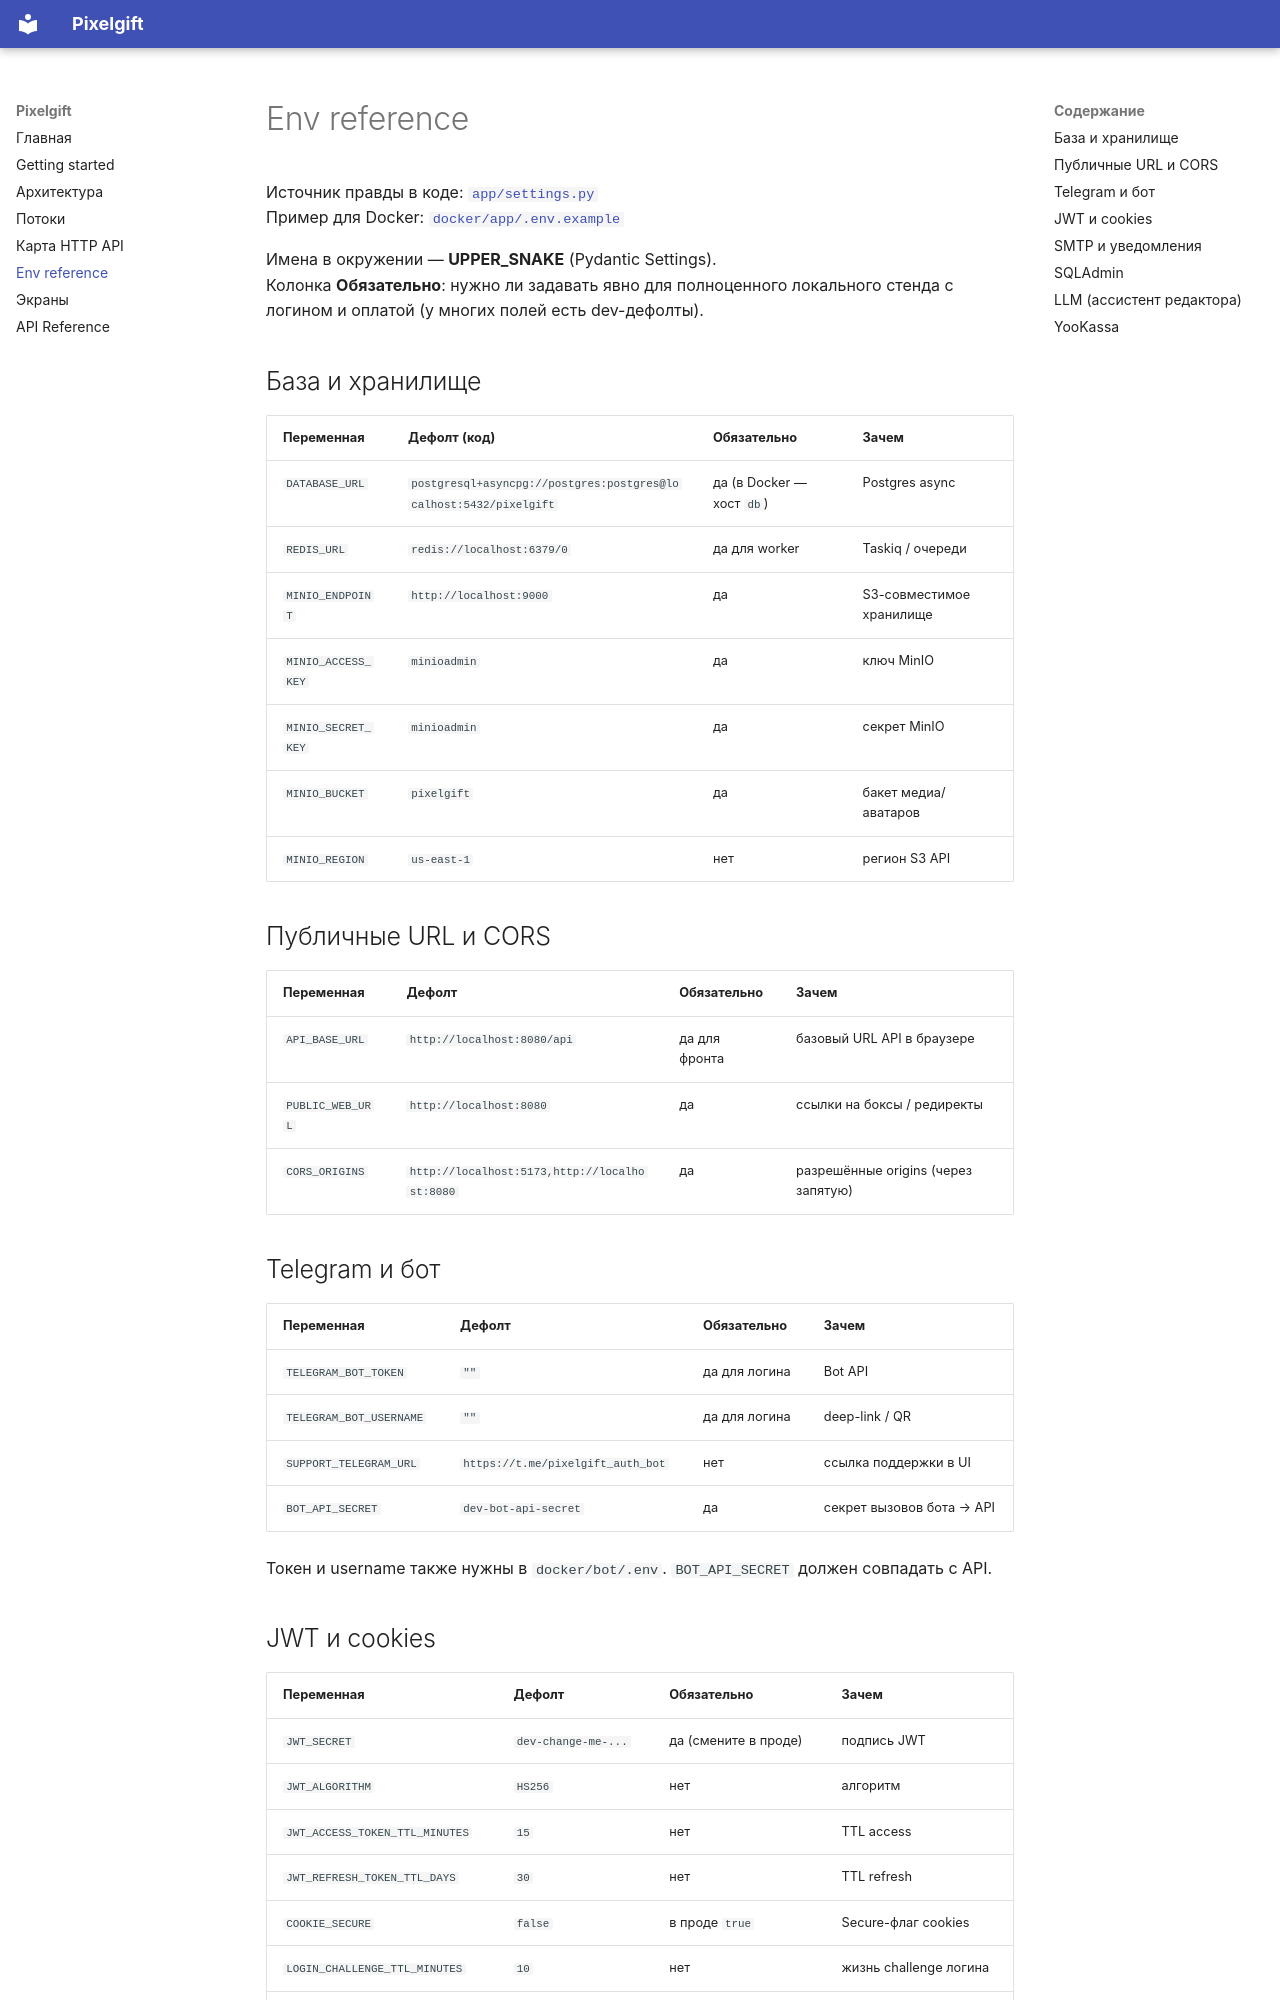

repository: gooodforeal/pixelgift · page: env/index.html · generator: mkdocs

# Env reference

Источник правды в коде: [`app/settings.py`](https://github.com/gooodforeal/pixelgift/blob/main/app/settings.py)  
Пример для Docker: [`docker/app/.env.example`](https://github.com/gooodforeal/pixelgift/blob/main/docker/app/.env.example)

Имена в окружении — **UPPER_SNAKE** (Pydantic Settings).  
Колонка **Обязательно**: нужно ли задавать явно для полноценного локального стенда с логином и оплатой (у многих полей есть dev-дефолты).

## База и хранилище

| Переменная | Дефолт (код) | Обязательно | Зачем |
|---|---|---|---|
| `DATABASE_URL` | `postgresql+asyncpg://postgres:postgres@localhost:5432/pixelgift` | да (в Docker — хост `db`) | Postgres async |
| `REDIS_URL` | `redis://localhost:6379/0` | да для worker | Taskiq / очереди |
| `MINIO_ENDPOINT` | `http://localhost:9000` | да | S3-совместимое хранилище |
| `MINIO_ACCESS_KEY` | `minioadmin` | да | ключ MinIO |
| `MINIO_SECRET_KEY` | `minioadmin` | да | секрет MinIO |
| `MINIO_BUCKET` | `pixelgift` | да | бакет медиа/аватаров |
| `MINIO_REGION` | `us-east-1` | нет | регион S3 API |

## Публичные URL и CORS

| Переменная | Дефолт | Обязательно | Зачем |
|---|---|---|---|
| `API_BASE_URL` | `http://localhost:8080/api` | да для фронта | базовый URL API в браузере |
| `PUBLIC_WEB_URL` | `http://localhost:8080` | да | ссылки на боксы / редиректы |
| `CORS_ORIGINS` | `http://localhost:5173,http://localhost:8080` | да | разрешённые origins (через запятую) |

## Telegram и бот

| Переменная | Дефолт | Обязательно | Зачем |
|---|---|---|---|
| `TELEGRAM_BOT_TOKEN` | `""` | да для логина | Bot API |
| `TELEGRAM_BOT_USERNAME` | `""` | да для логина | deep-link / QR |
| `SUPPORT_TELEGRAM_URL` | `https://t.me/pixelgift_auth_bot` | нет | ссылка поддержки в UI |
| `BOT_API_SECRET` | `dev-bot-api-secret` | да | секрет вызовов бота → API |

Токен и username также нужны в `docker/bot/.env`. `BOT_API_SECRET` должен совпадать с API.
